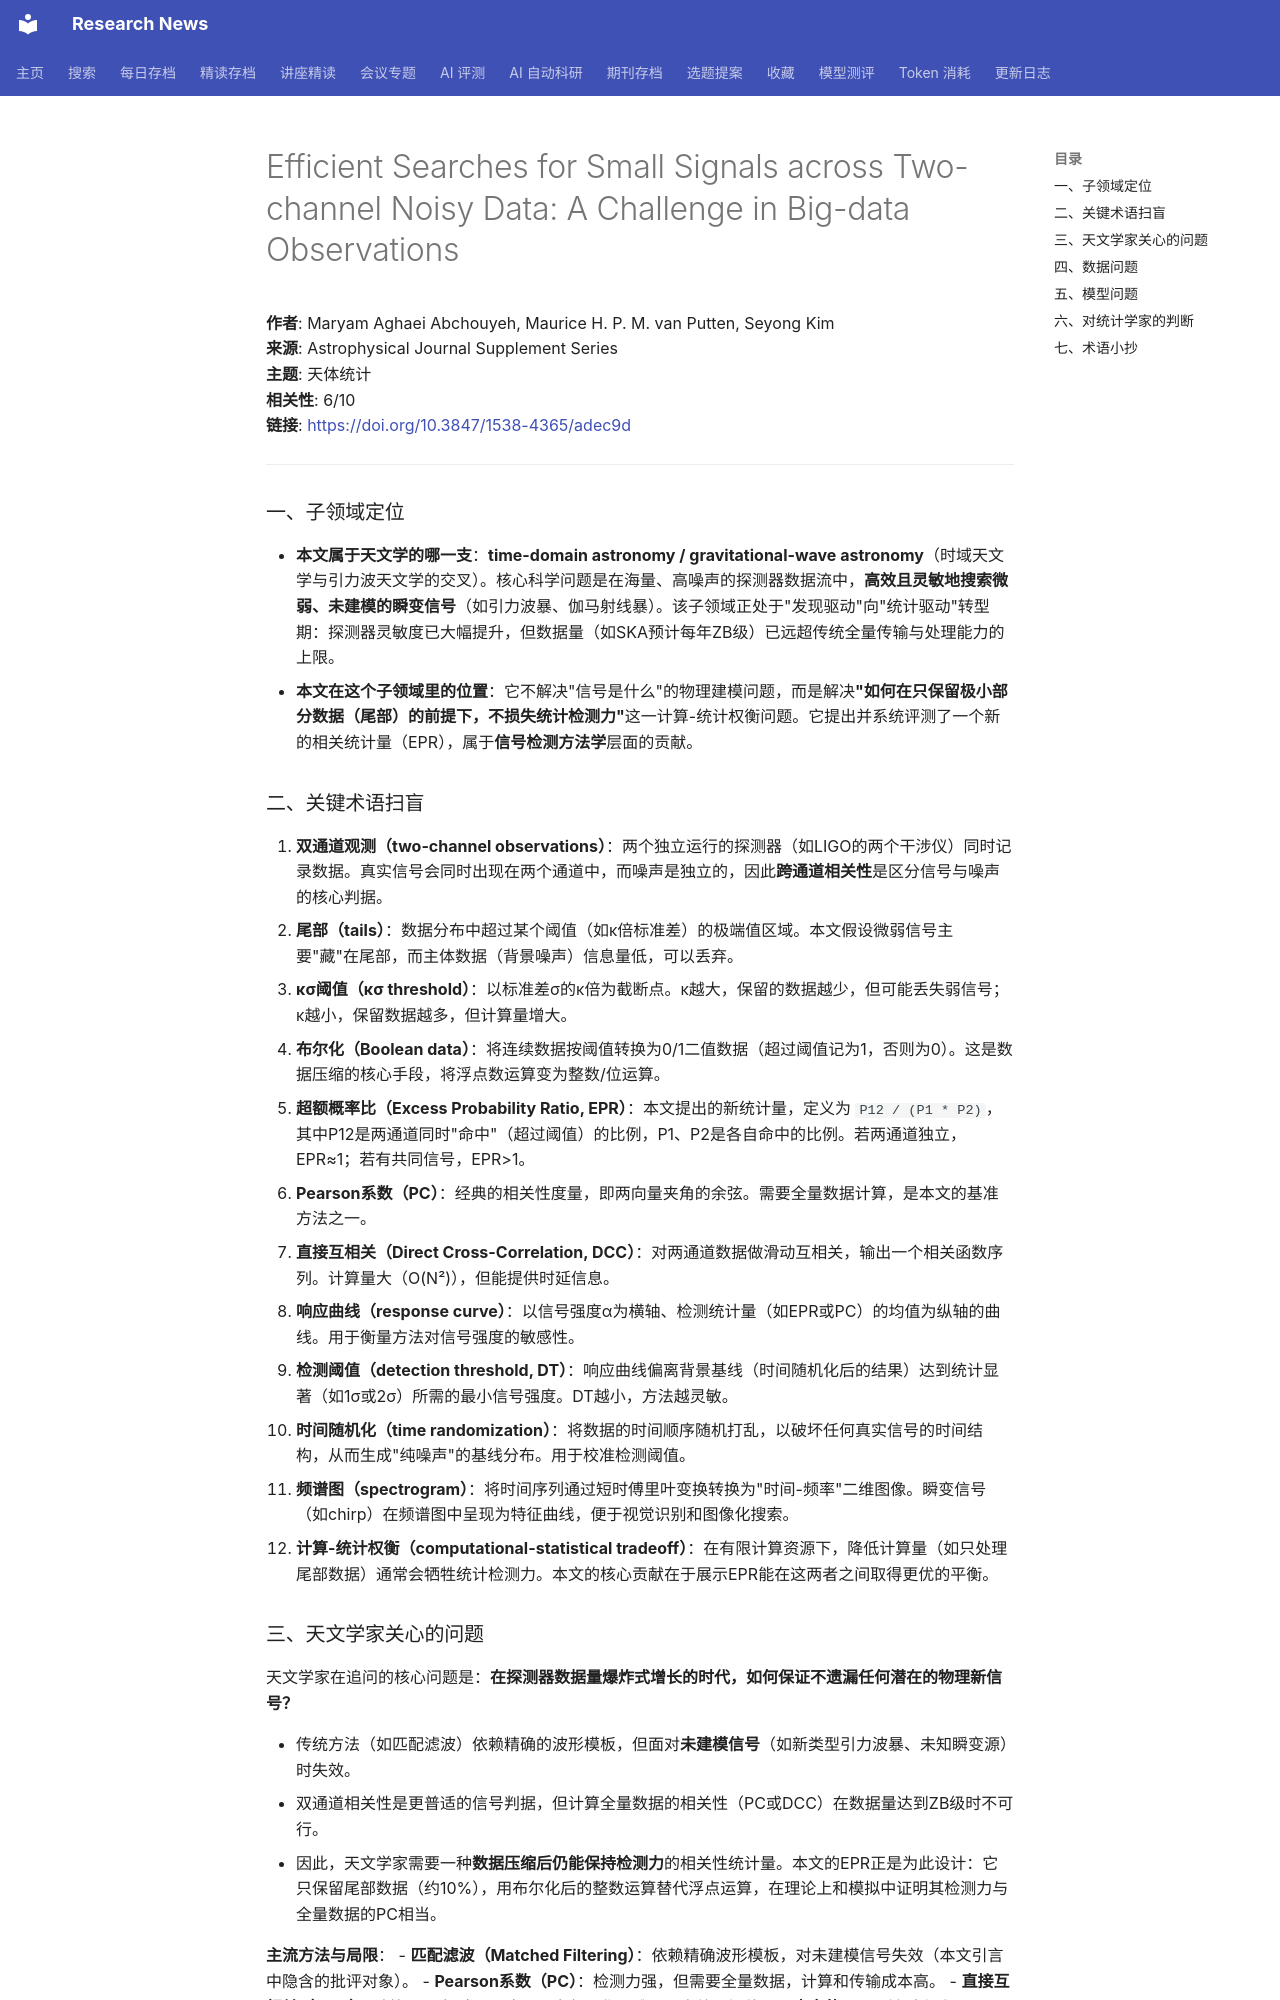

repository: cxy0714/research-news · page: deep_reads/2026-05-24-10.3847_1538-4365_adec9d/index.html · generator: mkdocs

# Efficient Searches for Small Signals across Two-channel Noisy Data: A Challenge in Big-data Observations

**作者**: Maryam Aghaei Abchouyeh, Maurice H. P. M. van Putten, Seyong Kim  
**来源**: Astrophysical Journal Supplement Series  
**主题**: 天体统计  
**相关性**: 6/10  
**链接**: <https://doi.org/10.3847/1538-4365/adec9d>

---

### 一、子领域定位

- **本文属于天文学的哪一支**：**time-domain astronomy / gravitational-wave astronomy**（时域天文学与引力波天文学的交叉）。核心科学问题是在海量、高噪声的探测器数据流中，**高效且灵敏地搜索微弱、未建模的瞬变信号**（如引力波暴、伽马射线暴）。该子领域正处于"发现驱动"向"统计驱动"转型期：探测器灵敏度已大幅提升，但数据量（如SKA预计每年ZB级）已远超传统全量传输与处理能力的上限。
- **本文在这个子领域里的位置**：它不解决"信号是什么"的物理建模问题，而是解决**"如何在只保留极小部分数据（尾部）的前提下，不损失统计检测力"**这一计算-统计权衡问题。它提出并系统评测了一个新的相关统计量（EPR），属于**信号检测方法学**层面的贡献。

### 二、关键术语扫盲

1. **双通道观测（two-channel observations）**：两个独立运行的探测器（如LIGO的两个干涉仪）同时记录数据。真实信号会同时出现在两个通道中，而噪声是独立的，因此**跨通道相关性**是区分信号与噪声的核心判据。
2. **尾部（tails）**：数据分布中超过某个阈值（如κ倍标准差）的极端值区域。本文假设微弱信号主要"藏"在尾部，而主体数据（背景噪声）信息量低，可以丢弃。
3. **κσ阈值（κσ threshold）**：以标准差σ的κ倍为截断点。κ越大，保留的数据越少，但可能丢失弱信号；κ越小，保留数据越多，但计算量增大。
4. **布尔化（Boolean data）**：将连续数据按阈值转换为0/1二值数据（超过阈值记为1，否则为0）。这是数据压缩的核心手段，将浮点数运算变为整数/位运算。
5. **超额概率比（Excess Probability Ratio, EPR）**：本文提出的新统计量，定义为 `P12 / (P1 * P2)`，其中P12是两通道同时"命中"（超过阈值）的比例，P1、P2是各自命中的比例。若两通道独立，EPR≈1；若有共同信号，EPR>1。
6. **Pearson系数（PC）**：经典的相关性度量，即两向量夹角的余弦。需要全量数据计算，是本文的基准方法之一。
7. **直接互相关（Direct Cross-Correlation, DCC）**：对两通道数据做滑动互相关，输出一个相关函数序列。计算量大（O(N²)），但能提供时延信息。
8. **响应曲线（response curve）**：以信号强度α为横轴、检测统计量（如EPR或PC）的均值为纵轴的曲线。用于衡量方法对信号强度的敏感性。
9. **检测阈值（detection threshold, DT）**：响应曲线偏离背景基线（时间随机化后的结果）达到统计显著（如1σ或2σ）所需的最小信号强度。DT越小，方法越灵敏。
10. **时间随机化（time randomization）**：将数据的时间顺序随机打乱，以破坏任何真实信号的时间结构，从而生成"纯噪声"的基线分布。用于校准检测阈值。
11. **频谱图（spectrogram）**：将时间序列通过短时傅里叶变换转换为"时间-频率"二维图像。瞬变信号（如chirp）在频谱图中呈现为特征曲线，便于视觉识别和图像化搜索。
12. **计算-统计权衡（computational-statistical tradeoff）**：在有限计算资源下，降低计算量（如只处理尾部数据）通常会牺牲统计检测力。本文的核心贡献在于展示EPR能在这两者之间取得更优的平衡。

### 三、天文学家关心的问题

天文学家在追问的核心问题是：**在探测器数据量爆炸式增长的时代，如何保证不遗漏任何潜在的物理新信号？**

- 传统方法（如匹配滤波）依赖精确的波形模板，但面对**未建模信号**（如新类型引力波暴、未知瞬变源）时失效。
- 双通道相关性是更普适的信号判据，但计算全量数据的相关性（PC或DCC）在数据量达到ZB级时不可行。
- 因此，天文学家需要一种**数据压缩后仍能保持检测力**的相关性统计量。本文的EPR正是为此设计：它只保留尾部数据（约10%），用布尔化后的整数运算替代浮点运算，在理论上和模拟中证明其检测力与全量数据的PC相当。

**主流方法与局限**：
- **匹配滤波（Matched Filtering）**：依赖精确波形模板，对未建模信号失效（本文引言中隐含的批评对象）。
- **Pearson系数（PC）**：检测力强，但需要全量数据，计算和传输成本高。
- **直接互相关（DCC）**：计算量更大（O(N²)），且未归一化，难以设定统一阈值。
- **本文的EPR**：针对上述局限，提出一种**只依赖尾部数据**的归一化相关统计量，系统评测其在15种噪声-信号组合下的表现。
